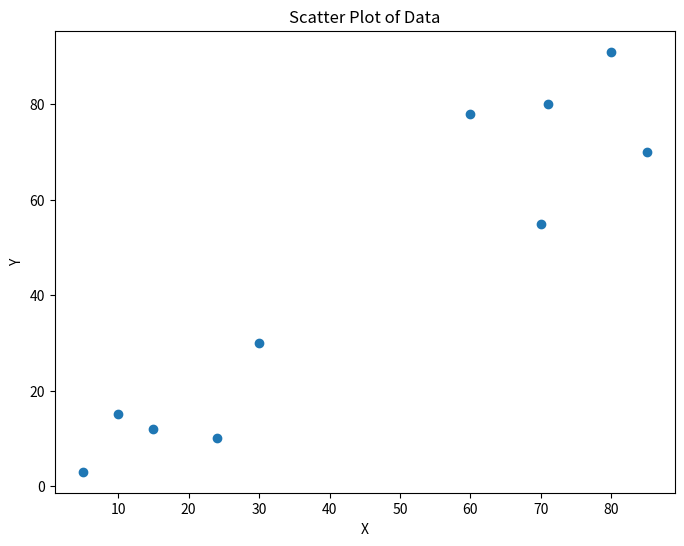
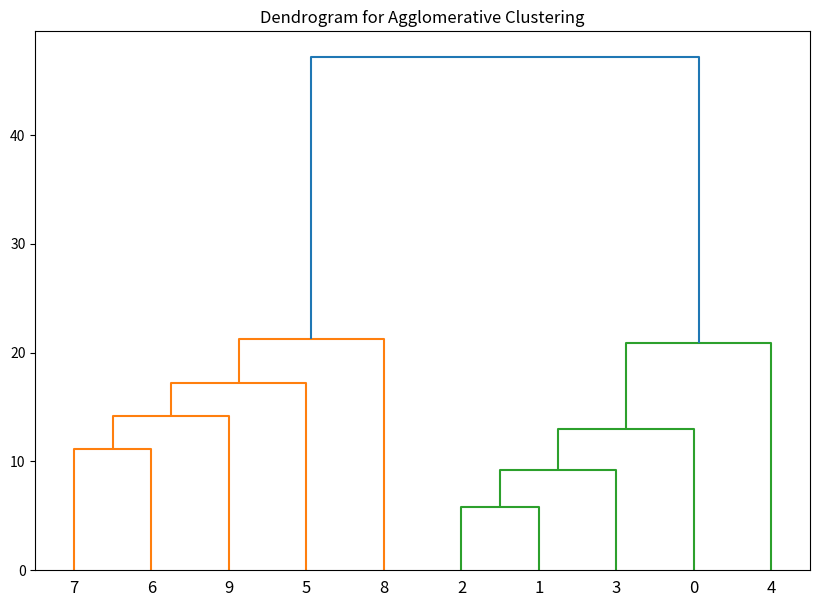

These charts were generated, in order, by the following Python code:
import numpy as np
import matplotlib.pyplot as plt
from scipy.cluster.hierarchy import dendrogram, linkage

# Task 1: Create np array from the data
data = np.array([[5,3], [10,15], [15,12], [24,10], [30,30], [85,70], [71,80], [60,78], [70,55], [80,91]])

print("Data array:")
print(data)

# Task 2: Generate scatter plot
plt.figure(figsize=(8,6))
plt.scatter(data[:,0], data[:,1])
plt.title('Scatter Plot of Data')
plt.xlabel('X')
plt.ylabel('Y')
plt.savefig('scatter_plot.png')
plt.close()  # Close to avoid display issues

print("Scatter plot saved as 'scatter_plot.png'")

# Task 3: Plot dendrogram
linked = linkage(data, 'single')  # Using single linkage for agglomerative clustering
plt.figure(figsize=(10,7))
dendrogram(linked, orientation='top', distance_sort='descending', show_leaf_counts=True)
plt.title('Dendrogram for Agglomerative Clustering')
plt.savefig('dendrogram.png')
plt.close()

print("Dendrogram saved as 'dendrogram.png'")
